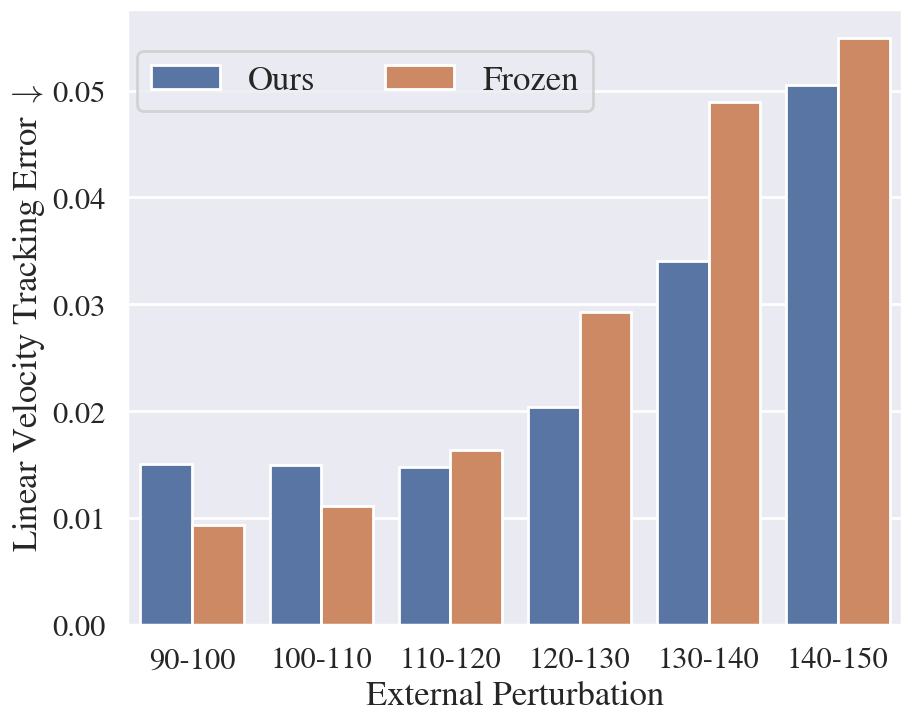

Here is the Python script that generated this plot:

from statistics import mode
import numpy as np
import matplotlib.pyplot as plt
import pandas as pd
import seaborn as sns
sns.set()
sns.set_context('poster')
import matplotlib
matplotlib.rcParams['mathtext.fontset'] = 'cm'
matplotlib.rcParams['font.family'] = 'STIXGeneral'
import json 

step = ["90-100","100-110","110-120","120-130","130-140","140-150"]*2

# noarm = [0.5935,
# 0.58925,
# 0.55525,
# 0.49175,
# 0.35425,
# 0.1775]

# noarm = [0.6686016441,
# 0.66204021,
# 0.6396163179,
# 0.593760611,
# 0.468242192,
# 0.3004016767]

# noarm = [
# 0.05738093635,
# 0.06065122092,
# 0.06843607701,
# 0.08626548698,
# 0.1220455327,
# 0.1440858775
# ]

noarm=[
0.009396479114,
0.01112649478,
0.01634628222,
0.02930154579,
0.04894379224,
0.05486640917
]
# ours = [
# 0.9005,
# 0.847,
# 0.754,
# 0.6865,
# 0.56175,
# 0.3935
# ]

# ours = [0.9280770877,
# 0.8813230255,
# 0.7813919502,
# 0.7192104669,
# 0.6365549795,
# 0.5176440015
# ]
# ours=[
# 0.1003354476,
# 0.09871745135,
# 0.09399175123,
# 0.09647944507,
# 0.103662167,
# 0.1138054601
# ]
ours=[
0.01507993571,
0.01496752015,
0.01474456034,
0.02044394239,
0.03403802503,
0.05048270882
]

if __name__ == "__main__":
    policy = ["Ours"]*len(ours) + ["Frozen"]*len(noarm)
    # step = np.concatenate([np.arange(len(OURS)),np.arange(len(DECOUPLE)),np.arange(len(NOARM)),np.arange(len(PPO))])

    data = np.concatenate([ours,noarm])
    df = pd.DataFrame()
    df["Policy"] = policy
    df["Step"] = step
    df["data"] = data   
    print(data)
    fig = plt.figure() 
    # ax = sns.histplot(data=df)
    ax = sns.barplot(x="Step",y="data", hue="Policy", data=df)
    fig.set_size_inches(10, 8.)
    plt.legend(bbox_to_anchor=(-0.01, 0.95, 1.0, 0.01),ncol=2,fontsize=25)
    plt.xlabel("External Perturbation", fontsize=25)
    plt.ylabel("Linear Velocity Tracking Error $\downarrow$", fontsize=25)
    plt.savefig("lv.png", bbox_inches="tight", pad_inches=0.0, dpi=300)
    plt.show()
    
    
# step = np.arange(2000)

# with open("/home/ravenhuang/amp/locomani/legged_gym/logs/hist_res/decouple_cmd_[0.0, 0.0]_it_1002_20230204-153026.json", "r") as fp:
#     decouple = json.load(fp)
                
# DECOUPLE_a = np.array(decouple["len_buffer"])
# DECOUPLE = DECOUPLE_a[np.where(DECOUPLE_a<=1001)]

# with open("/home/ravenhuang/amp/locomani/legged_gym/logs/hist_res/dog_only_cmd_[0.0, 0.0]_it_1002_20230204-170055.json", "r") as fp:
#     noarm = json.load(fp)
                
# NOARM_a = np.array(noarm["len_buffer"])
# NOARM = NOARM_a[np.where(NOARM_a<=1001)]


# with open("/home/ravenhuang/amp/locomani/legged_gym/logs/hist_res/ours_cmd_[0.0, 0.0]_it_1002_20230204-165801.json", "r") as fp:
#     ours = json.load(fp)
                
# OURS_a = np.array(ours["len_buffer"])
# OURS = OURS_a[np.where(OURS_a<=1001)]


# with open("/home/ravenhuang/amp/locomani/legged_gym/logs/hist_res/ppo_scratch_cmd_[0.0, 0.0]_it_1002_20230204-165454.json", "r") as fp:
#     ppo = json.load(fp)
                
# PPO_a = np.array(ppo["len_buffer"])
# PPO = PPO_a[np.where(PPO_a<=1001)]



# if __name__ == "__main__":
#     policy = ["Ours"]*len(OURS) + ["Decouple"]*len(DECOUPLE) + ["Frozen"]*len(NOARM) + ['PPO']*len(PPO)


#     data = np.concatenate([OURS,DECOUPLE,NOARM,PPO])
#     df = pd.DataFrame()
#     df["Policy"] = policy
#     df["data"] = data   
#     print(data)
#     fig = plt.figure() 
#     ax = sns.histplot(x="data", hue="Policy", data=df, bins=30, kde=True,log_scale=(True,True))
#     fig.set_size_inches(10.5, 7.)
#     plt.legend(bbox_to_anchor=(-0.01, 0.95, 1.0, 0.01),ncol=2,fontsize=25)
#     plt.xlabel("Episode Length", fontsize=30)
#     plt.ylabel("Number of robot", fontsize=25)
#     plt.savefig("runtime.png", bbox_inches="tight", pad_inches=0.0, dpi=300)
#     plt.show()
